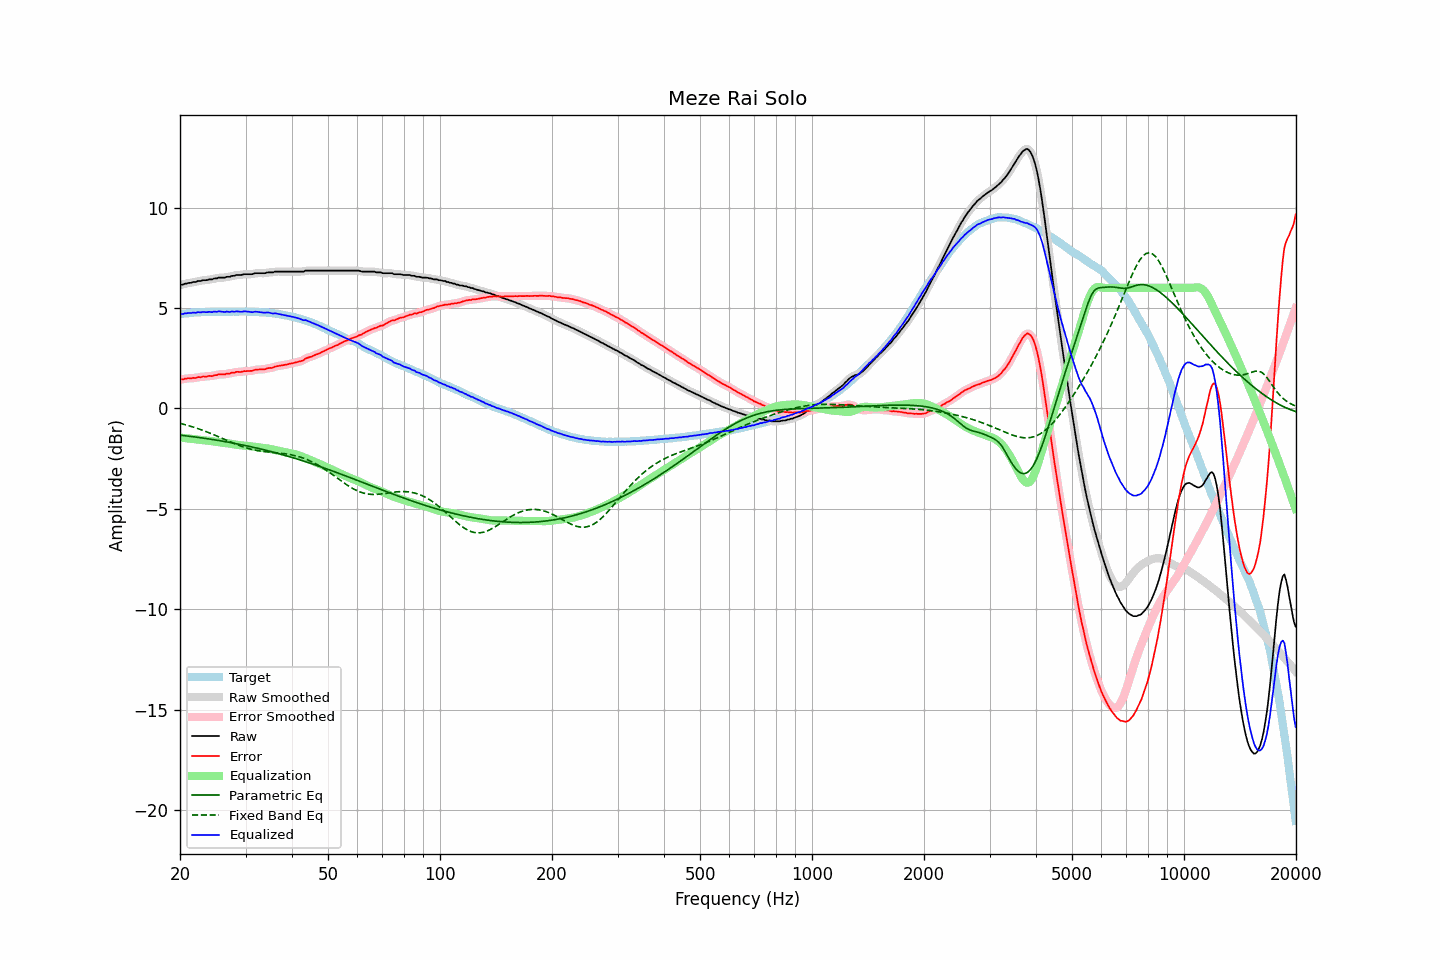

Data behind this chart, as committed beside it:
frequency, raw, error, smoothed, error_smoothed, equalization, parametric_eq, fixed_band_eq, equalized_raw, equalized_smoothed, target
20.00, 6.14, 1.44, 6.14, 1.44, -1.45, -1.33, -0.74, 4.70, 4.70, 4.70
20.20, 6.16, 1.45, 6.16, 1.45, -1.45, -1.34, -0.76, 4.71, 4.71, 4.71
20.40, 6.16, 1.44, 6.18, 1.46, -1.46, -1.35, -0.78, 4.70, 4.72, 4.72
20.61, 6.21, 1.48, 6.20, 1.47, -1.47, -1.35, -0.80, 4.74, 4.73, 4.73
20.81, 6.21, 1.49, 6.22, 1.49, -1.48, -1.36, -0.82, 4.73, 4.74, 4.73
21.02, 6.24, 1.51, 6.24, 1.50, -1.49, -1.37, -0.85, 4.75, 4.75, 4.74
21.23, 6.25, 1.51, 6.25, 1.50, -1.50, -1.38, -0.87, 4.75, 4.75, 4.75
21.44, 6.25, 1.49, 6.27, 1.51, -1.51, -1.39, -0.89, 4.74, 4.76, 4.77
21.66, 6.29, 1.53, 6.28, 1.51, -1.52, -1.40, -0.92, 4.77, 4.76, 4.76
21.87, 6.29, 1.52, 6.29, 1.52, -1.53, -1.41, -0.95, 4.77, 4.77, 4.77
22.09, 6.29, 1.52, 6.31, 1.54, -1.53, -1.43, -0.97, 4.76, 4.78, 4.77
22.31, 6.34, 1.56, 6.32, 1.54, -1.54, -1.44, -1.00, 4.80, 4.78, 4.78
22.54, 6.34, 1.56, 6.34, 1.56, -1.55, -1.45, -1.03, 4.79, 4.79, 4.78
22.76, 6.34, 1.55, 6.36, 1.57, -1.56, -1.46, -1.05, 4.78, 4.80, 4.79
22.99, 6.38, 1.59, 6.37, 1.58, -1.58, -1.47, -1.08, 4.81, 4.79, 4.79
23.22, 6.38, 1.59, 6.38, 1.58, -1.58, -1.48, -1.11, 4.80, 4.79, 4.79
23.45, 6.38, 1.58, 6.39, 1.60, -1.59, -1.49, -1.14, 4.79, 4.80, 4.80
23.69, 6.39, 1.59, 6.40, 1.60, -1.60, -1.50, -1.17, 4.79, 4.80, 4.80
23.92, 6.42, 1.62, 6.41, 1.61, -1.61, -1.52, -1.21, 4.81, 4.80, 4.80
24.16, 6.42, 1.61, 6.42, 1.62, -1.62, -1.53, -1.24, 4.80, 4.80, 4.81
24.40, 6.42, 1.61, 6.44, 1.63, -1.63, -1.54, -1.27, 4.79, 4.81, 4.82
24.65, 6.46, 1.65, 6.45, 1.63, -1.64, -1.55, -1.30, 4.82, 4.80, 4.82
24.89, 6.47, 1.66, 6.47, 1.65, -1.66, -1.57, -1.34, 4.82, 4.81, 4.81
25.14, 6.47, 1.66, 6.49, 1.68, -1.67, -1.58, -1.37, 4.81, 4.82, 4.81
25.39, 6.51, 1.70, 6.50, 1.69, -1.68, -1.59, -1.41, 4.84, 4.82, 4.81
25.65, 6.51, 1.70, 6.51, 1.70, -1.69, -1.61, -1.44, 4.82, 4.82, 4.81
25.91, 6.51, 1.70, 6.51, 1.70, -1.70, -1.62, -1.48, 4.82, 4.82, 4.81
26.16, 6.51, 1.69, 6.51, 1.70, -1.71, -1.63, -1.51, 4.81, 4.81, 4.82
26.43, 6.51, 1.69, 6.53, 1.71, -1.72, -1.65, -1.55, 4.80, 4.81, 4.82
26.69, 6.55, 1.74, 6.54, 1.72, -1.73, -1.66, -1.58, 4.83, 4.81, 4.82
26.96, 6.55, 1.74, 6.55, 1.74, -1.74, -1.68, -1.62, 4.81, 4.81, 4.82
27.23, 6.55, 1.74, 6.57, 1.75, -1.75, -1.69, -1.65, 4.80, 4.82, 4.81
27.50, 6.59, 1.78, 6.58, 1.76, -1.76, -1.71, -1.69, 4.83, 4.81, 4.81
27.77, 6.60, 1.78, 6.60, 1.78, -1.78, -1.72, -1.72, 4.82, 4.82, 4.82
28.05, 6.60, 1.78, 6.62, 1.80, -1.79, -1.74, -1.75, 4.81, 4.83, 4.82
28.33, 6.64, 1.82, 6.63, 1.81, -1.80, -1.75, -1.78, 4.84, 4.83, 4.82
28.62, 6.64, 1.83, 6.64, 1.82, -1.82, -1.77, -1.82, 4.83, 4.82, 4.82
28.90, 6.64, 1.82, 6.65, 1.82, -1.83, -1.78, -1.85, 4.82, 4.82, 4.83
29.19, 6.64, 1.82, 6.65, 1.83, -1.83, -1.80, -1.88, 4.81, 4.82, 4.82
29.48, 6.66, 1.84, 6.66, 1.84, -1.84, -1.82, -1.90, 4.82, 4.82, 4.82
29.78, 6.68, 1.86, 6.67, 1.85, -1.85, -1.83, -1.93, 4.84, 4.83, 4.82
30.08, 6.68, 1.85, 6.68, 1.86, -1.85, -1.85, -1.96, 4.83, 4.83, 4.83
30.38, 6.68, 1.87, 6.68, 1.86, -1.86, -1.87, -1.98, 4.82, 4.82, 4.82
30.68, 6.68, 1.87, 6.68, 1.86, -1.87, -1.88, -2.00, 4.81, 4.81, 4.81
30.99, 6.68, 1.87, 6.68, 1.87, -1.88, -1.90, -2.02, 4.80, 4.80, 4.81
31.30, 6.68, 1.87, 6.69, 1.88, -1.89, -1.92, -2.04, 4.79, 4.80, 4.81
31.61, 6.71, 1.90, 6.71, 1.90, -1.90, -1.94, -2.06, 4.81, 4.81, 4.81
31.93, 6.73, 1.94, 6.72, 1.92, -1.91, -1.96, -2.08, 4.82, 4.81, 4.80
32.24, 6.73, 1.93, 6.73, 1.94, -1.92, -1.97, -2.09, 4.81, 4.81, 4.80
32.57, 6.73, 1.94, 6.73, 1.94, -1.93, -1.99, -2.11, 4.80, 4.80, 4.79
32.89, 6.73, 1.94, 6.73, 1.94, -1.94, -2.01, -2.12, 4.79, 4.79, 4.79
33.22, 6.73, 1.95, 6.73, 1.94, -1.95, -2.03, -2.13, 4.78, 4.78, 4.79
33.55, 6.73, 1.95, 6.73, 1.95, -1.96, -2.05, -2.14, 4.77, 4.77, 4.78
33.89, 6.73, 1.95, 6.74, 1.97, -1.97, -2.07, -2.15, 4.76, 4.77, 4.78
34.23, 6.76, 2.00, 6.76, 1.99, -1.98, -2.09, -2.16, 4.78, 4.77, 4.77
34.57, 6.77, 2.01, 6.77, 2.00, -2.00, -2.11, -2.17, 4.78, 4.77, 4.76
34.92, 6.77, 2.02, 6.77, 2.02, -2.01, -2.13, -2.17, 4.76, 4.76, 4.75
35.27, 6.77, 2.02, 6.78, 2.03, -2.03, -2.15, -2.18, 4.74, 4.74, 4.76
35.62, 6.77, 2.04, 6.79, 2.05, -2.05, -2.17, -2.19, 4.72, 4.73, 4.73
35.97, 6.81, 2.08, 6.80, 2.07, -2.07, -2.19, -2.20, 4.74, 4.73, 4.73
... 635 more rows
